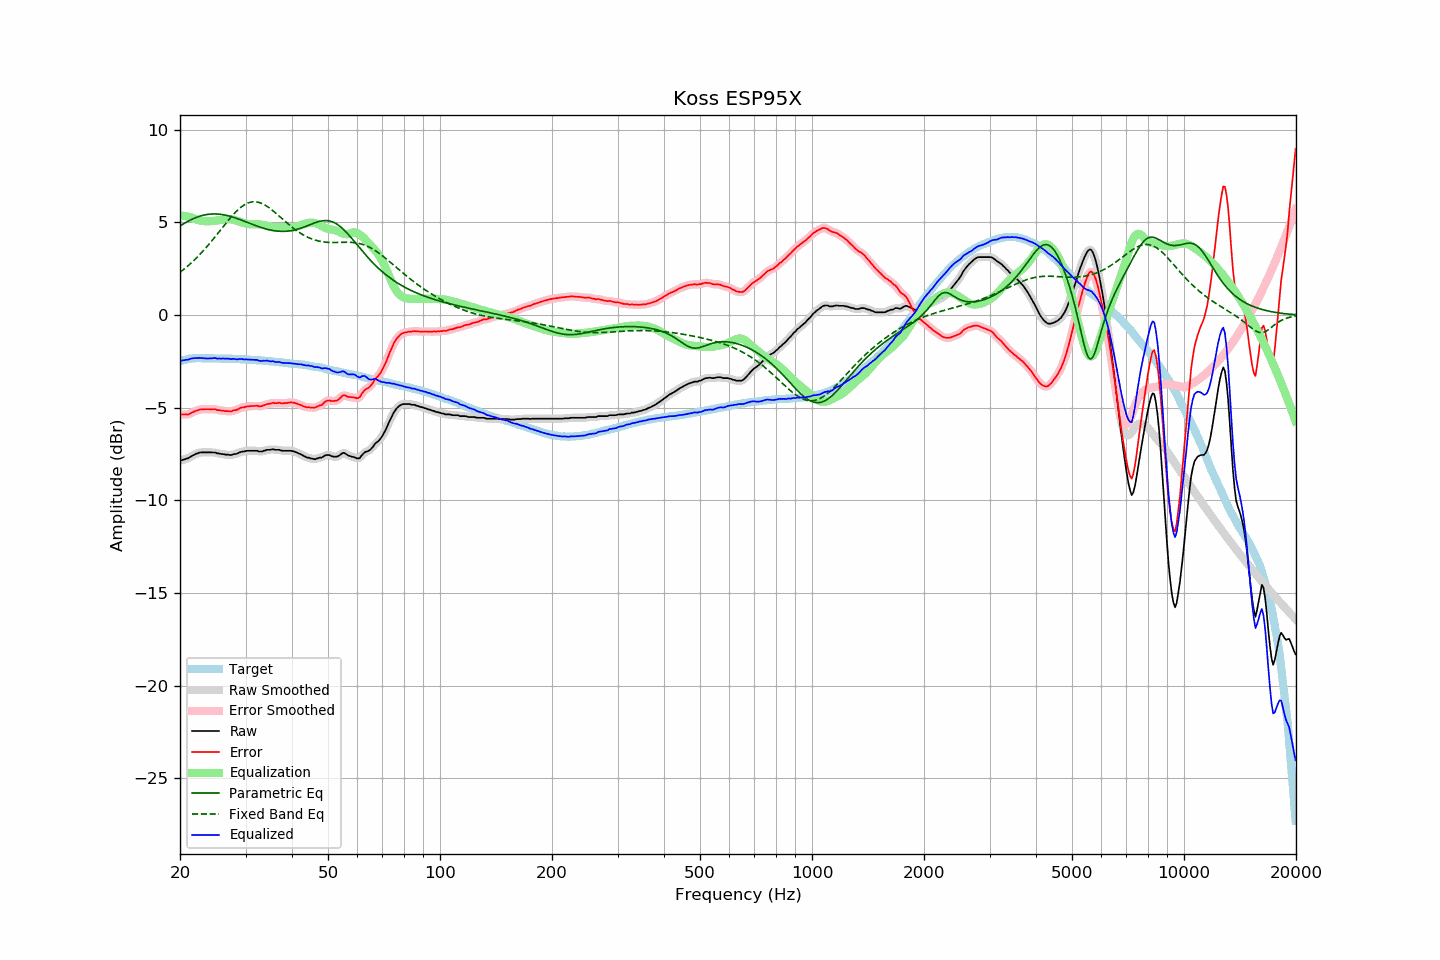

Source data for this figure (header and first rows):
frequency, raw, error, smoothed, error_smoothed, equalization, parametric_eq, fixed_band_eq, equalized_raw, equalized_smoothed, target
20.00, -7.86, -5.36, -7.85, -5.36, 5.38, 4.81, 2.31, -2.48, -2.47, -2.50
20.20, -7.83, -5.36, -7.83, -5.36, 5.37, 4.86, 2.38, -2.46, -2.46, -2.47
20.40, -7.80, -5.36, -7.80, -5.36, 5.36, 4.92, 2.45, -2.43, -2.44, -2.44
20.61, -7.78, -5.36, -7.77, -5.36, 5.35, 4.97, 2.52, -2.43, -2.42, -2.42
20.81, -7.74, -5.35, -7.75, -5.36, 5.34, 5.02, 2.59, -2.40, -2.41, -2.39
21.02, -7.73, -5.37, -7.71, -5.35, 5.32, 5.07, 2.66, -2.41, -2.39, -2.36
21.23, -7.67, -5.32, -7.67, -5.32, 5.30, 5.11, 2.74, -2.37, -2.37, -2.35
21.44, -7.62, -5.28, -7.62, -5.28, 5.28, 5.15, 2.82, -2.34, -2.35, -2.34
21.66, -7.57, -5.24, -7.57, -5.23, 5.24, 5.20, 2.90, -2.33, -2.33, -2.33
21.87, -7.53, -5.20, -7.52, -5.20, 5.20, 5.23, 2.98, -2.32, -2.32, -2.33
22.09, -7.48, -5.16, -7.48, -5.16, 5.17, 5.27, 3.07, -2.31, -2.31, -2.32
22.31, -7.46, -5.14, -7.45, -5.13, 5.14, 5.30, 3.15, -2.32, -2.31, -2.32
22.54, -7.42, -5.10, -7.42, -5.10, 5.11, 5.33, 3.24, -2.31, -2.31, -2.32
22.76, -7.41, -5.09, -7.41, -5.09, 5.09, 5.36, 3.33, -2.31, -2.32, -2.32
22.99, -7.41, -5.08, -7.40, -5.08, 5.08, 5.38, 3.43, -2.33, -2.32, -2.33
23.22, -7.41, -5.08, -7.41, -5.07, 5.07, 5.40, 3.52, -2.33, -2.33, -2.33
23.45, -7.41, -5.08, -7.41, -5.07, 5.07, 5.42, 3.62, -2.34, -2.34, -2.33
23.69, -7.41, -5.07, -7.41, -5.08, 5.07, 5.43, 3.72, -2.34, -2.34, -2.33
23.92, -7.41, -5.07, -7.41, -5.08, 5.07, 5.45, 3.82, -2.34, -2.34, -2.33
24.16, -7.41, -5.08, -7.41, -5.08, 5.07, 5.45, 3.93, -2.33, -2.33, -2.32
24.40, -7.41, -5.08, -7.40, -5.08, 5.08, 5.46, 4.03, -2.33, -2.32, -2.32
24.65, -7.41, -5.07, -7.41, -5.08, 5.09, 5.46, 4.14, -2.32, -2.32, -2.33
24.89, -7.41, -5.07, -7.42, -5.09, 5.10, 5.46, 4.25, -2.31, -2.32, -2.33
25.14, -7.46, -5.12, -7.44, -5.10, 5.11, 5.46, 4.35, -2.35, -2.33, -2.33
25.39, -7.46, -5.12, -7.46, -5.13, 5.12, 5.45, 4.46, -2.34, -2.34, -2.34
25.65, -7.48, -5.14, -7.48, -5.14, 5.13, 5.44, 4.57, -2.34, -2.34, -2.34
25.91, -7.50, -5.15, -7.49, -5.15, 5.15, 5.43, 4.68, -2.35, -2.34, -2.35
26.16, -7.50, -5.15, -7.51, -5.16, 5.16, 5.42, 4.79, -2.33, -2.34, -2.35
26.43, -7.53, -5.18, -7.52, -5.17, 5.18, 5.40, 4.90, -2.35, -2.34, -2.35
26.69, -7.53, -5.18, -7.53, -5.18, 5.18, 5.38, 5.01, -2.34, -2.34, -2.35
26.96, -7.53, -5.18, -7.54, -5.19, 5.18, 5.36, 5.11, -2.34, -2.36, -2.35
27.23, -7.55, -5.20, -7.54, -5.19, 5.18, 5.34, 5.22, -2.37, -2.36, -2.35
27.50, -7.55, -5.20, -7.53, -5.18, 5.17, 5.31, 5.32, -2.38, -2.36, -2.35
27.77, -7.51, -5.15, -7.52, -5.16, 5.15, 5.29, 5.41, -2.35, -2.37, -2.36
28.05, -7.50, -5.14, -7.50, -5.14, 5.13, 5.26, 5.51, -2.36, -2.37, -2.36
28.33, -7.49, -5.11, -7.48, -5.11, 5.11, 5.23, 5.60, -2.38, -2.37, -2.37
28.62, -7.46, -5.08, -7.45, -5.08, 5.08, 5.20, 5.68, -2.38, -2.38, -2.37
28.90, -7.41, -5.03, -7.41, -5.04, 5.04, 5.17, 5.76, -2.36, -2.37, -2.37
29.19, -7.38, -4.99, -7.38, -5.00, 5.01, 5.14, 5.83, -2.36, -2.37, -2.39
29.48, -7.36, -4.98, -7.36, -4.98, 4.99, 5.10, 5.89, -2.37, -2.37, -2.38
29.78, -7.36, -4.97, -7.34, -4.96, 4.96, 5.07, 5.95, -2.40, -2.38, -2.39
30.08, -7.33, -4.94, -7.33, -4.94, 4.94, 5.04, 6.00, -2.39, -2.39, -2.39
30.38, -7.32, -4.92, -7.32, -4.92, 4.93, 5.00, 6.04, -2.39, -2.40, -2.40
30.68, -7.32, -4.92, -7.31, -4.91, 4.91, 4.97, 6.07, -2.40, -2.40, -2.40
30.99, -7.32, -4.91, -7.32, -4.91, 4.91, 4.93, 6.10, -2.41, -2.41, -2.41
31.30, -7.32, -4.90, -7.32, -4.91, 4.90, 4.90, 6.11, -2.41, -2.41, -2.41
31.61, -7.32, -4.90, -7.31, -4.89, 4.91, 4.87, 6.12, -2.41, -2.41, -2.41
31.93, -7.32, -4.89, -7.32, -4.89, 4.91, 4.84, 6.11, -2.41, -2.41, -2.43
32.24, -7.32, -4.88, -7.33, -4.90, 4.90, 4.80, 6.10, -2.41, -2.43, -2.44
32.57, -7.36, -4.92, -7.35, -4.91, 4.90, 4.77, 6.08, -2.46, -2.45, -2.44
32.89, -7.36, -4.92, -7.35, -4.91, 4.89, 4.74, 6.06, -2.47, -2.46, -2.44
33.22, -7.36, -4.91, -7.35, -4.90, 4.88, 4.72, 6.02, -2.48, -2.47, -2.45
33.55, -7.32, -4.86, -7.33, -4.87, 4.86, 4.69, 5.98, -2.46, -2.46, -2.45
33.89, -7.31, -4.84, -7.30, -4.84, 4.84, 4.66, 5.93, -2.46, -2.46, -2.46
34.23, -7.27, -4.80, -7.28, -4.81, 4.82, 4.64, 5.88, -2.45, -2.46, -2.47
34.57, -7.27, -4.79, -7.27, -4.79, 4.80, 4.62, 5.82, -2.47, -2.47, -2.48
34.92, -7.27, -4.78, -7.25, -4.77, 4.78, 4.60, 5.76, -2.49, -2.48, -2.49
35.27, -7.25, -4.76, -7.25, -4.75, 4.76, 4.58, 5.69, -2.49, -2.49, -2.49
35.62, -7.23, -4.72, -7.25, -4.74, 4.75, 4.57, 5.62, -2.48, -2.50, -2.50
35.97, -7.27, -4.75, -7.25, -4.74, 4.74, 4.55, 5.55, -2.52, -2.51, -2.52
... 635 more rows
